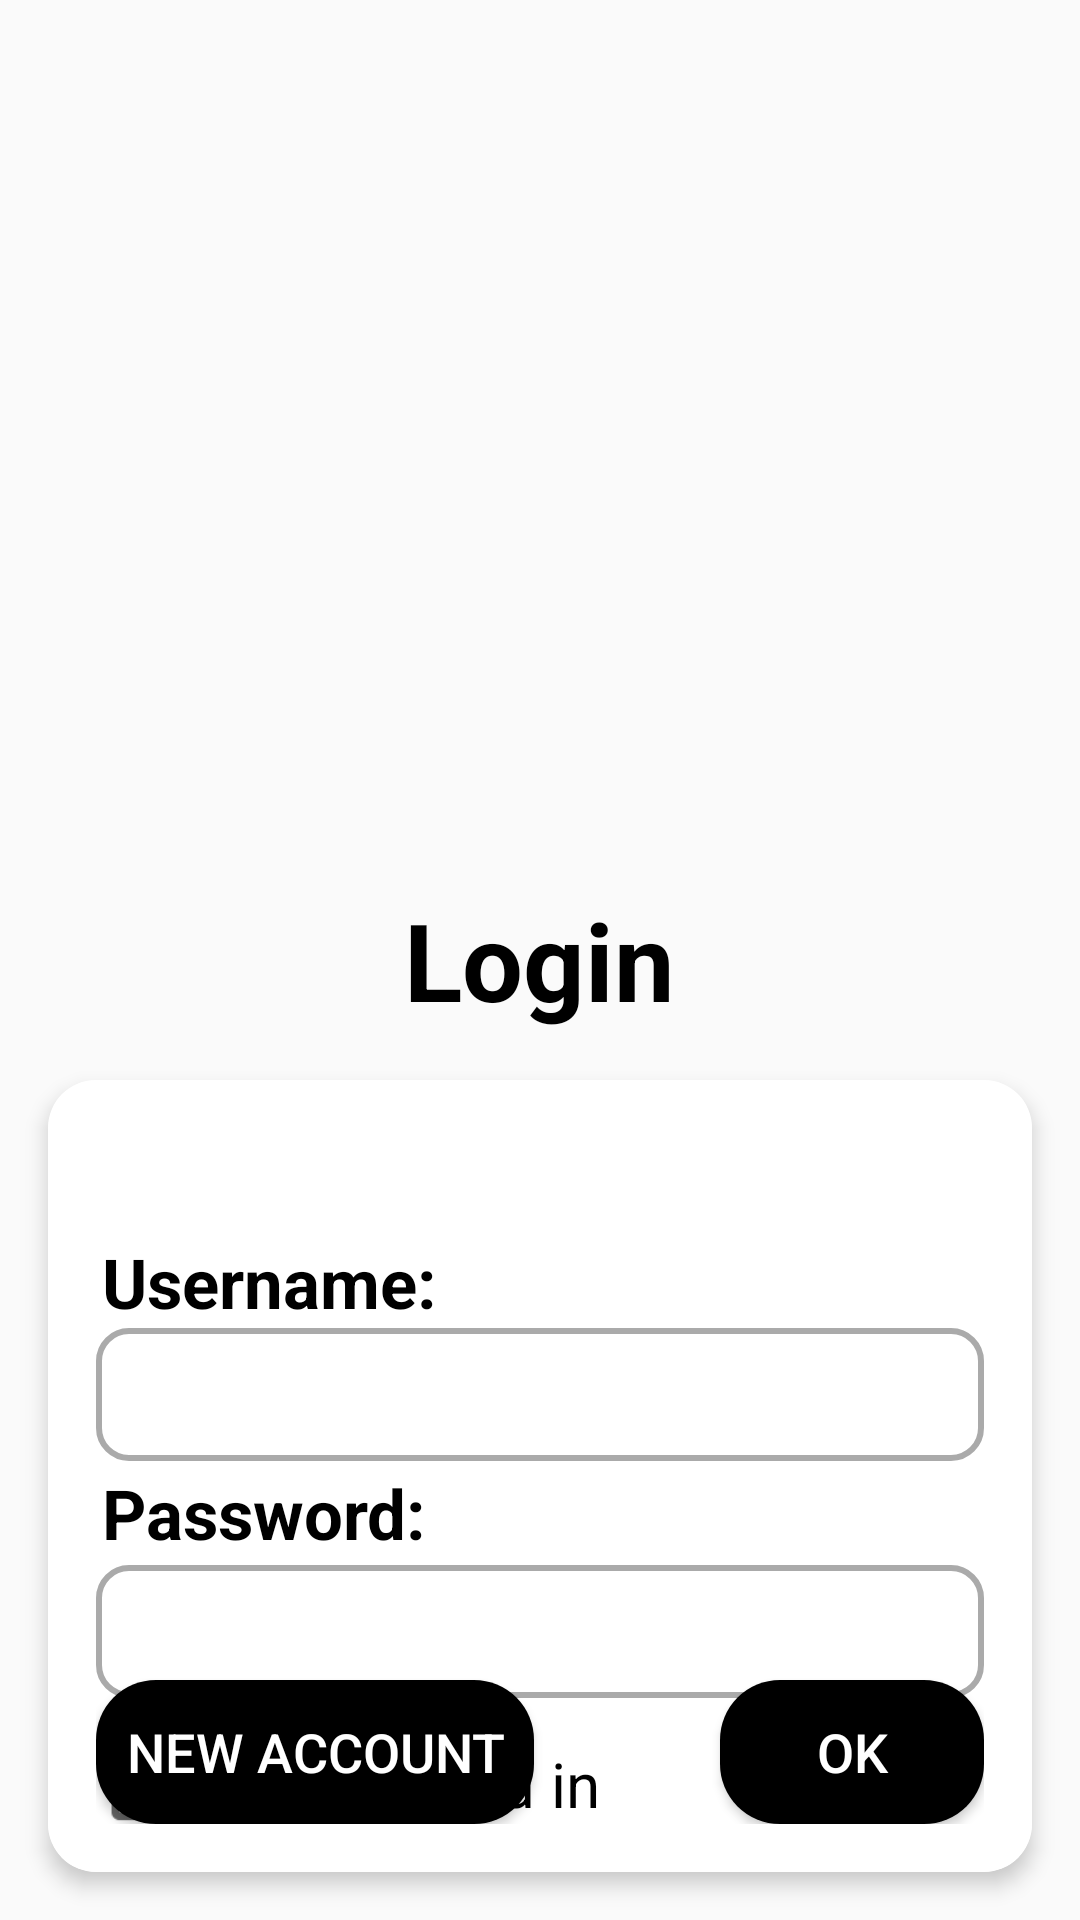

This screen was rendered from an Android layout file. Write that file and the resources it references.
<!-- AndroidManifest.xml: application theme NoActionBarTheme -->
<!-- res/layout/main_login.xml -->
<?xml version="1.0" encoding="utf-8"?>
<RelativeLayout xmlns:android="http://schemas.android.com/apk/res/android"
    android:layout_width="match_parent"
    android:layout_height="match_parent"
    xmlns:app="http://schemas.android.com/apk/res-auto"
    android:background="@drawable/background2">



    
    <TextView
        android:id="@+id/txtLogin"
        android:layout_width="wrap_content"
        android:layout_height="wrap_content"
        android:layout_centerHorizontal="true"
        android:layout_centerInParent="true"
        android:text="Login"
        android:textColor="@android:color/black"
        android:textSize="36sp"
        android:textStyle="bold"/>

    
    <androidx.cardview.widget.CardView
        android:id="@+id/cardView"
        android:layout_width="match_parent"
        android:layout_height="200pt"
        android:layout_below="@id/txtLogin"
        android:layout_alignParentBottom="true"
        android:layout_margin="16dp"
        app:cardCornerRadius="16dp"
        app:cardElevation="4dp">

        <RelativeLayout
            android:layout_width="match_parent"
            android:layout_height="match_parent"
            android:orientation="horizontal"
            android:padding="16dp"
            android:background="@android:color/white">

            
            <TextView
                android:id="@+id/txtUsername"
                android:layout_width="wrap_content"
                android:layout_height="wrap_content"
                android:text="Username: "
                android:textSize="23sp"
                android:textStyle="bold"
                android:layout_marginTop="36dp"
                android:layout_marginLeft="2dp"
                android:textColor="@android:color/black" />

            
            <EditText
                android:id="@+id/txfUser"
                android:layout_width="match_parent"
                android:layout_height="wrap_content"
                android:padding="10dp"
                android:textSize="18sp"
                android:background="@drawable/rounded_edittext"
                android:inputType="textPersonName"
                android:layout_below="@id/txtUsername"/>

            
            <TextView
                android:id="@+id/txtPasswd"
                android:layout_width="wrap_content"
                android:layout_height="wrap_content"
                android:text="Password: "
                android:textSize="23sp"
                android:textStyle="bold"
                android:layout_marginTop="16dp"
                android:textColor="@android:color/black"
                android:layout_below="@id/txfUser"
                android:layout_margin="2dp"/>

            
            <EditText
                android:id="@+id/txfPassword"
                android:layout_width="match_parent"
                android:layout_height="wrap_content"
                android:layout_below="@id/txtPasswd"
                android:inputType="textPassword"
                android:padding="10dp"
                android:textSize="18sp"
                android:background="@drawable/rounded_edittext"/>

            <CheckBox
                android:id="@+id/stayLoggedIn"
                android:layout_width="wrap_content"
                android:layout_height="wrap_content"
                android:layout_below="@id/txfPassword"
                android:text="Stay logged in"
                android:layout_marginTop="16dp"
                android:layout_marginLeft="16dp"
                android:textSize="16sp"
                android:scaleY="1.3"
                android:scaleX="1.3" />

            
            <Button
                android:id="@+id/btnRegister"
                android:layout_width="wrap_content"
                android:layout_height="wrap_content"
                android:layout_alignParentBottom="true"
                android:layout_alignParentStart="true"
                android:background="@drawable/rounded_button_black"
                android:text="new account"
                android:textColor="@android:color/white"
                android:textSize="18sp" />

            
            <Button
                android:id="@+id/btnLogin"
                android:layout_width="wrap_content"
                android:layout_height="wrap_content"
                android:layout_alignParentBottom="true"
                android:layout_alignParentEnd="true"
                android:background="@drawable/rounded_button_black"
                android:text="OK"
                android:textColor="@android:color/white"
                android:textSize="18sp" />

        </RelativeLayout>

    </androidx.cardview.widget.CardView>

    
    <FrameLayout
        android:id="@+id/loading_overlay"
        android:layout_width="match_parent"
        android:layout_height="match_parent"
        android:background="#80000000"
        android:elevation="10dp"
        android:clickable="true"
        android:focusable="true"
        android:visibility="gone">

        
        <ProgressBar
            style="?android:attr/progressBarStyleLarge"
            android:layout_width="wrap_content"
            android:layout_height="wrap_content"
            android:layout_gravity="center"
            android:indeterminate="true" />
    </FrameLayout>

</RelativeLayout>
<!-- resources referenced by this layout -->
<resources>
  <!-- drawable rounded_button_black (drawable) -->
  <?xml version="1.0" encoding="utf-8"?>
  <shape xmlns:android="http://schemas.android.com/apk/res/android"
      android:shape="rectangle">
      <corners android:radius="20dp"/>
      <solid android:color="@color/black"/>
      <padding android:left="10dp" android:top="5dp" android:right="10dp" android:bottom="5dp"/>
  </shape>
  <!-- drawable rounded_edittext (drawable) -->
  <?xml version="1.0" encoding="utf-8"?>
  <shape xmlns:android="http://schemas.android.com/apk/res/android"
      android:shape="rectangle">
  
      
      <corners android:radius="10dp" />
  
      
      <solid android:color="@android:color/white" />
  
      
      <stroke android:width="2dp" android:color="@android:color/darker_gray"/>
  
      
      <padding android:left="10dp" android:top="5dp" android:right="10dp" android:bottom="5dp"/>
  </shape>
  <style name="NoActionBarTheme" parent="Theme.AppCompat.Light.NoActionBar">
          
          <item name="android:windowNoTitle">true</item> 
          <item name="android:windowActionBar">false</item> 
          <item name="android:windowFullscreen">true</item> 
      </style>
  <color name="black">#000000</color>
</resources>
